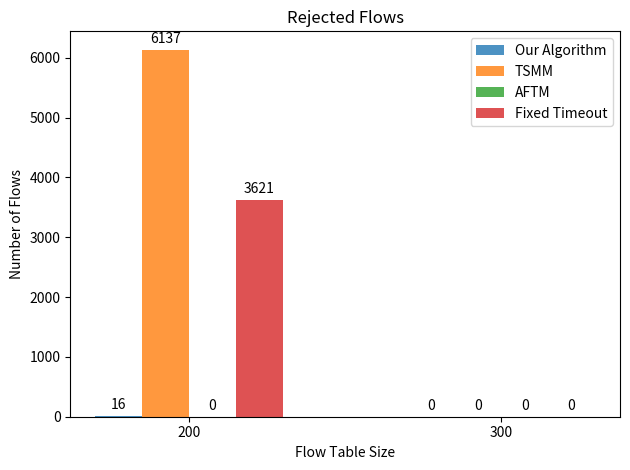
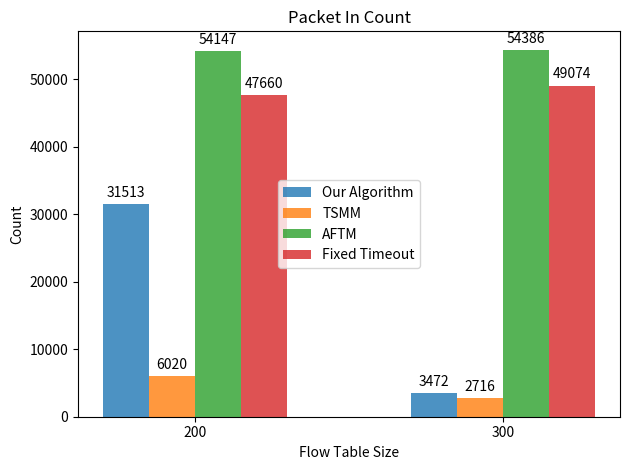
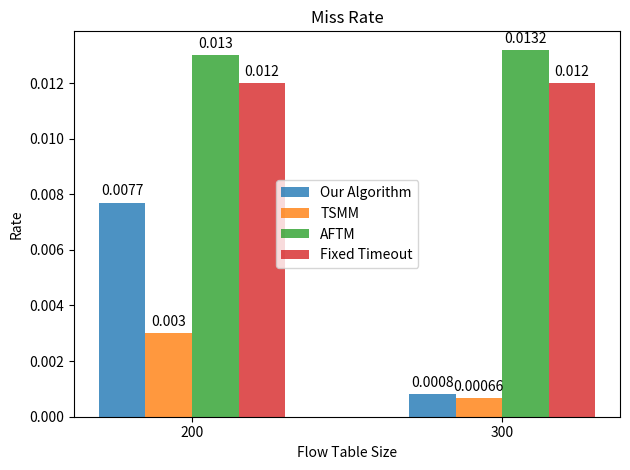
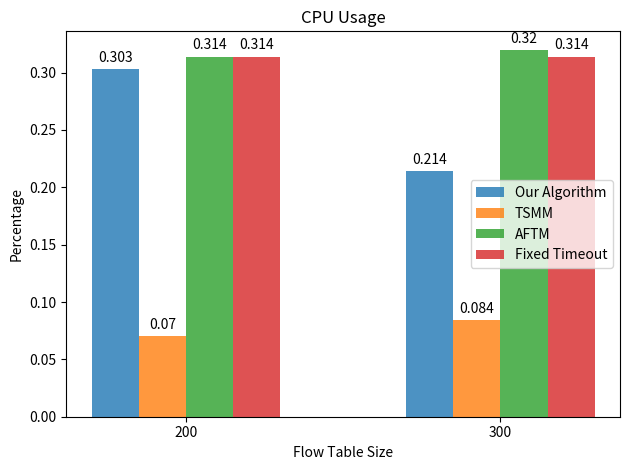
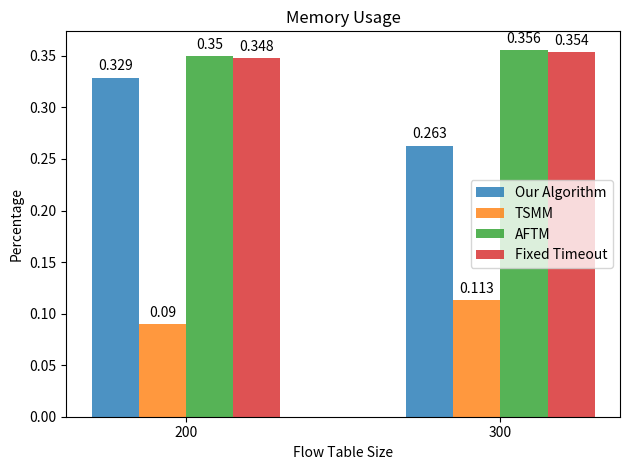
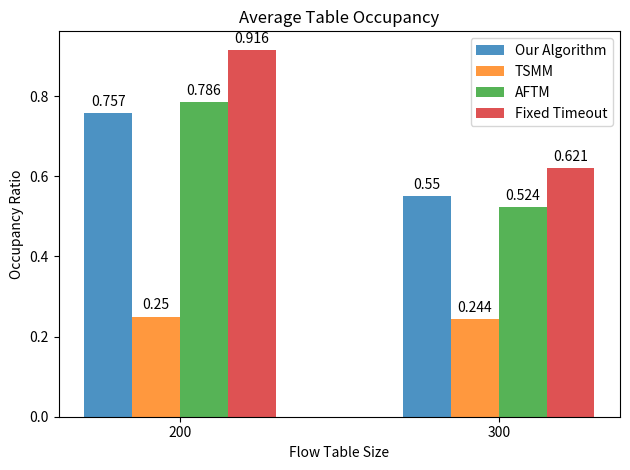

Write the Python code that produced these figures, in order.
import matplotlib.pyplot as plt
import numpy as np

# Data for the graphs
algorithms = ['Our Algorithm', 'TSMM', 'AFTM', 'Fixed Timeout' ]
table_sizes = [200, 300]

# Rejected flows
rejected_flows = [[16, 6137, 0, 3621], [0,0, 0, 0]]


# Packet_in_count
packet_in_count = [[31513, 6020, 54147, 47660], [3472, 2716, 54386,49074]]

# Miss rate
miss_rate = [[0.0077, 0.003, 0.013, 0.012], [0.0008, 0.00066, 0.0132, 0.012]]

# CPU usage
cpu_usage = [[0.303, 0.07, 0.314, 0.314], [0.214, 0.084, 0.320, 0.314]]

# Memory usage
memory_usage = [[0.329, 0.09, 0.350, 0.348], [0.263, 0.113, 0.356, 0.354]]

# Average table occupancy
avg_table_occupancy = [[0.757, 0.25, 0.786, 0.916], [0.550, 0.244, 0.524, 0.621]]

# Function to create individual graphs
# Function to create individual graphs
def create_graph(data, title, ylabel):
    fig, ax = plt.subplots()
    bar_width = 0.15
    opacity = 0.8

    # Positions of the bar groups on the x-axis
    index = np.arange(len(table_sizes))

    for i, algorithm in enumerate(algorithms):
        values = [data[0][i], data[1][i]]  # Extracting data for each algorithm
        rects = ax.bar(index + bar_width*i, values, bar_width, alpha=opacity, label=algorithm)

        # Adding data labels
        for rect in rects:
            height = rect.get_height()
            ax.annotate(f'{height}',
                        xy=(rect.get_x() + rect.get_width() / 2, height),
                        xytext=(0, 3),  # 3 points vertical offset
                        textcoords="offset points",
                        ha='center', va='bottom')

    ax.set_xlabel('Flow Table Size')
    ax.set_ylabel(ylabel)
    ax.set_title(title)
    ax.set_xticks(index + bar_width * len(algorithms) / 2 - bar_width / 2)
    ax.set_xticklabels(table_sizes)
    ax.legend()

    plt.tight_layout()
    plt.show()

# Creating individual graphs for each metric
create_graph(rejected_flows, 'Rejected Flows', 'Number of Flows')
create_graph(packet_in_count, 'Packet In Count', 'Count')
create_graph(miss_rate, 'Miss Rate', 'Rate')
create_graph(cpu_usage, 'CPU Usage', 'Percentage')
create_graph(memory_usage, 'Memory Usage', 'Percentage')
create_graph(avg_table_occupancy, 'Average Table Occupancy', 'Occupancy Ratio')


